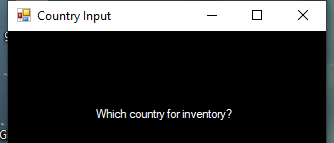
Task: Robotic Enterprise Framework - Enters data into our application for manual input.
Workflow: NavigateToCountry

Step 1: Attach to country input page on 'CountryForm' (datainputsrpatraining.exe)

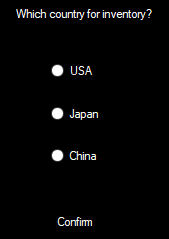
Step 2: click on '"+in_Country.ToLower()+"_RB'

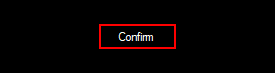
Step 3: click on 'confirmCountry_Btn' (datainputsrpatraining.exe)
